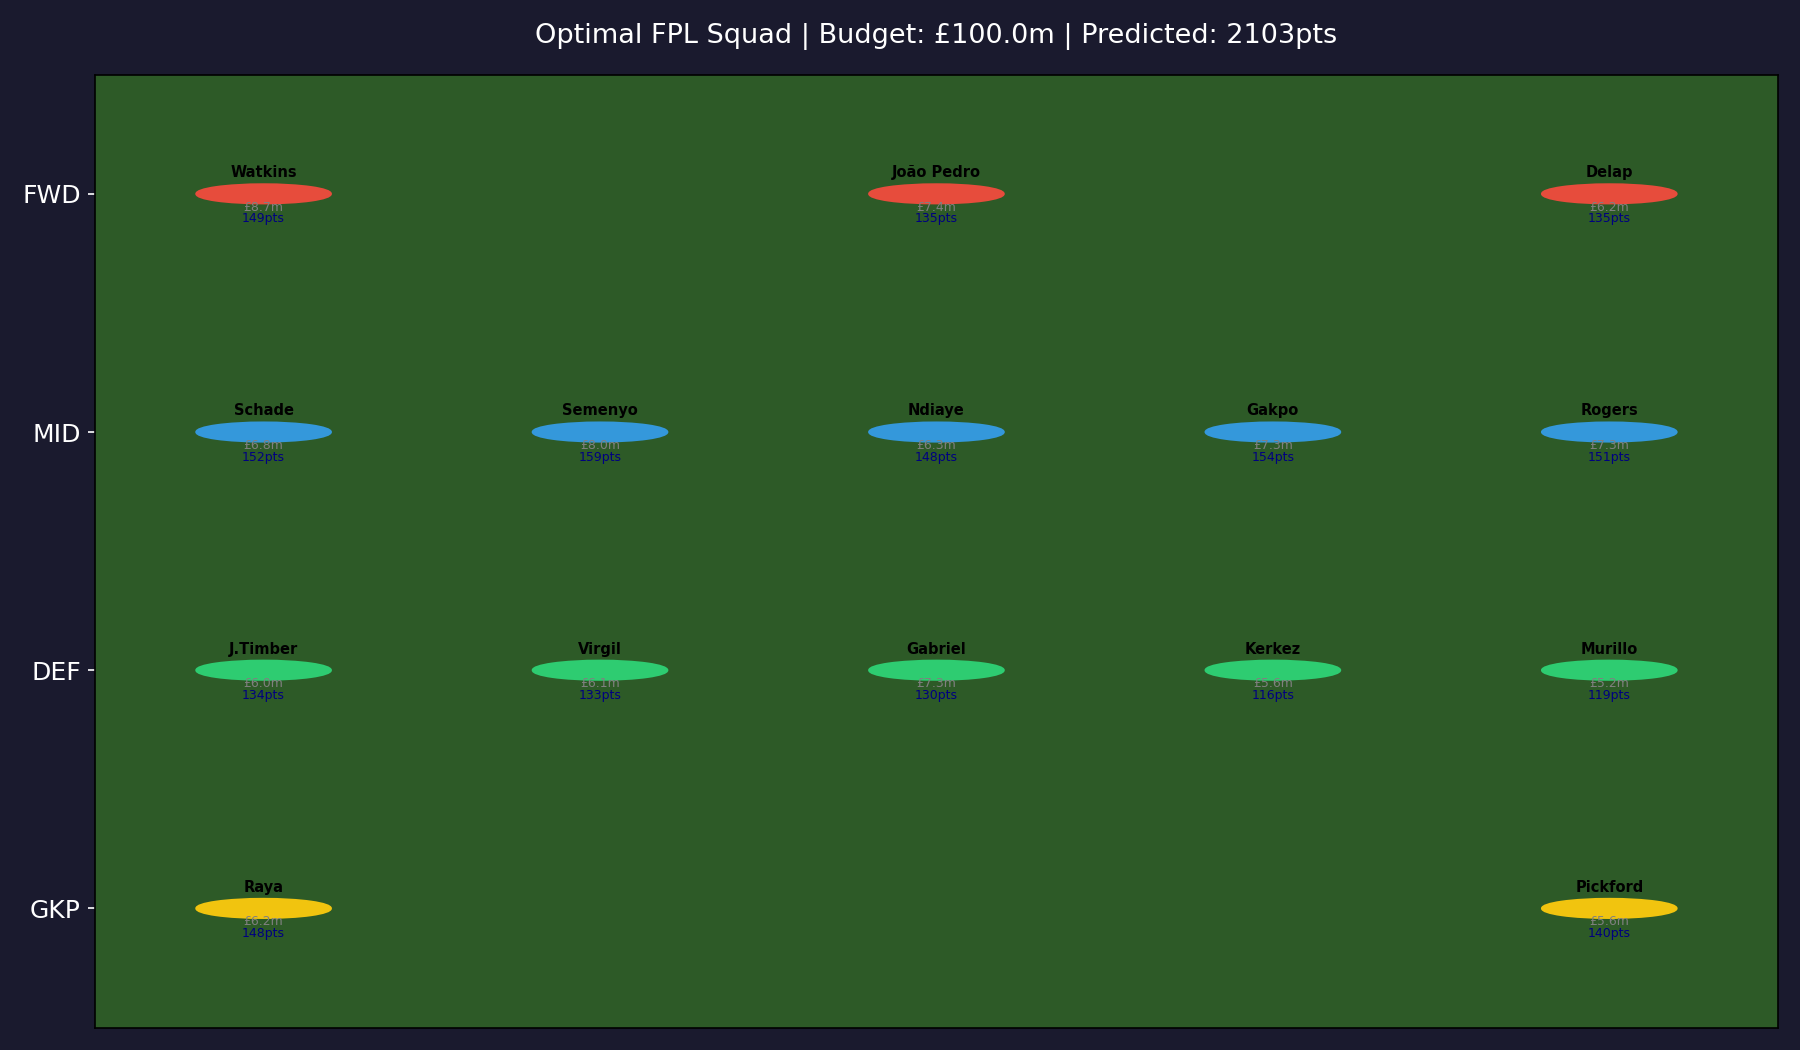

The table this chart was drawn from, first rows:
name, position, actual_points, xgb_pred, nn_pred, ensemble_pred, team, price
J.Timber, DEF, 149, 140.2, 127.8, 134, Arsenal, 6.0
Virgil, DEF, 175, 136.9, 129.9, 133.4, Liverpool, 6.1
Gabriel, DEF, 209, 112.7, 147.1, 129.9, Arsenal, 7.3
Kerkez, DEF, 85, 111.9, 119.8, 115.9, Liverpool, 5.6
Murillo, DEF, 83, 111.3, 126.2, 118.7, Nott'm Forest, 5.2
Watkins, FWD, 167, 157.4, 139.7, 148.6, Aston Villa, 8.7
João Pedro, FWD, 177, 128.5, 142.2, 135.3, Chelsea, 7.4
Delap, FWD, 45, 122.1, 148.3, 135.2, Chelsea, 6.2
Raya, GKP, 162, 160.5, 135.1, 147.8, Arsenal, 6.2
Pickford, GKP, 135, 138.7, 141.2, 140, Everton, 5.6
Schade, MID, 125, 165.6, 137.5, 151.6, Brentford, 6.8
Semenyo, MID, 202, 154.1, 164, 159.1, Man City, 8.0
Ndiaye, MID, 128, 151, 145.6, 148.3, Everton, 6.3
Gakpo, MID, 131, 147.3, 160.7, 154, Liverpool, 7.3
Rogers, MID, 169, 145.5, 157.1, 151.3, Chelsea, 7.3
